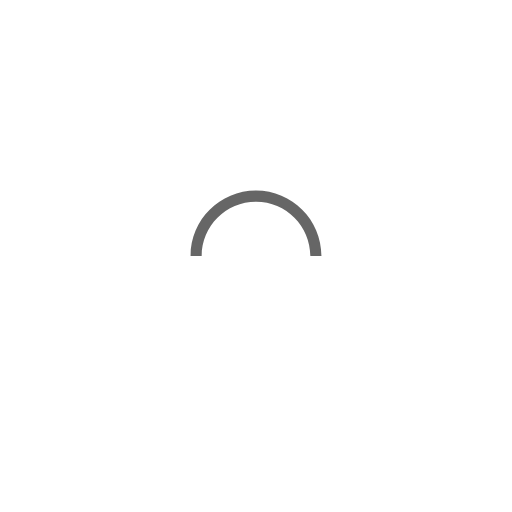
t = 0.00 s
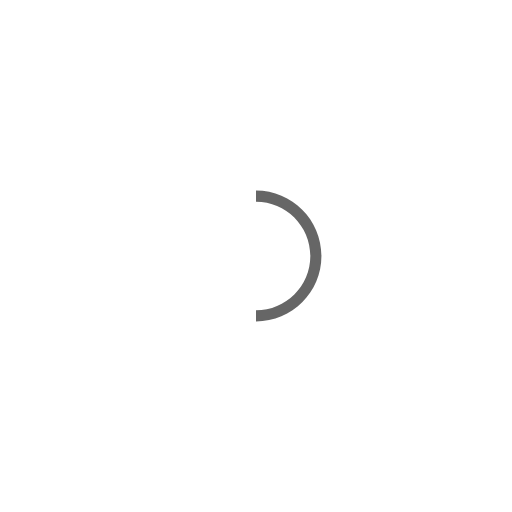
t = 0.25 s
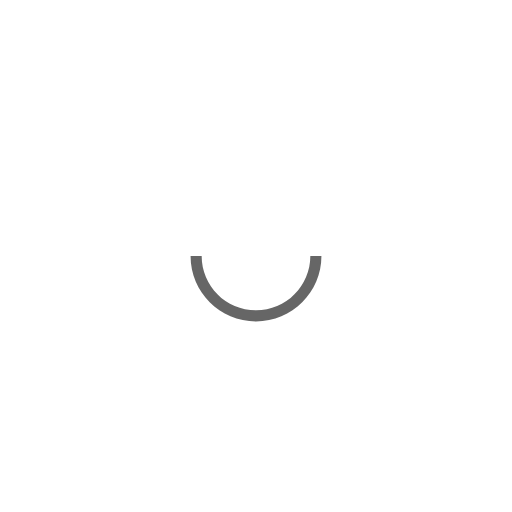
t = 0.50 s
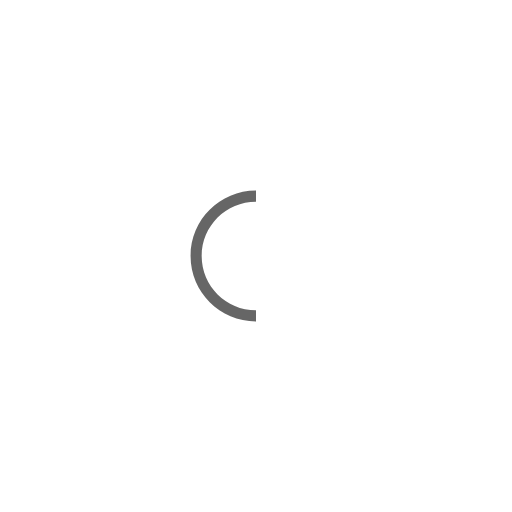
t = 0.75 s

The animated SVG that drew these frames (rendered in a browser with its animation timeline set to each time). Animation: 1 SMIL element (animateTransform=1); one cycle of 1.00 s, repeats indefinitely.

<svg version="1.1" xmlns="http://www.w3.org/2000/svg" xmlns:xlink="http://www.w3.org/1999/xlink" viewBox="-40 -40 180 180">
    <path fill="#666" d="M73,50c0-12.7-10.3-23-23-23S27,37.3,27,50 M30.9,50c0-10.5,8.5-19.1,19.1-19.1S69.1,39.5,69.1,50">
      <animateTransform attributeName="transform" attributeType="XML" type="rotate" dur="1s" from="0 50 50" to="360 50 50" repeatCount="indefinite"></animateTransform>
  </path>
</svg>
